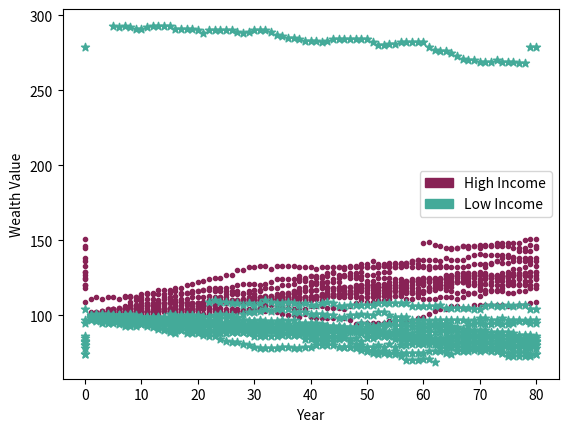

Python code for this plot:
''' 06Project - simulating a lottery
[redacted]
    CS5001
    2/25/2024
'''

import random
import numpy as np
import numpy as numpy
import matplotlib.pyplot as plt
import matplotlib.patches as mpatches
import matplotlib


# ----------------- THE SIMULATION ----------------- #

def generateLotteryNumbers():
    """
    Returns a list of 5 random ints between 1 and 42, inclusive, with no
    duplicates.
    """
    mylist = random.sample(range(1,42), 5)
    return mylist


def countMatches(my_list, lottery_list):
    """
    Returns the number of matches between my_list and lottery_list.
    Inputs: * my_list: A list of your lottery numbers.
            * lottery_list: A list of the winning numbers.
    """
    count = 0
    for i in my_list:
        for j in lottery_list:
            if i == j:
                count += 1
    return count
    pass


def playLottery():
    """
    Returns the reward after one lottery play.
    """
    my_list = generateLotteryNumbers()
    lottery_list = generateLotteryNumbers()
    count = countMatches(my_list, lottery_list)
    reward = 0
    if count <= 1:
        reward -= 1
    elif count == 2:
        reward += 1
    elif count == 3:
        reward += 11
    elif count == 4:
        reward += 198
    elif count == 5:
        reward += 212535
    
    return reward
    pass


def getDisparityMessage(highIncomeList, lowIncomeList, decade):
    """
    Returns a string that describes the percentages of wealth possessed by the
    higher income half and lower income half for any given year.
    Inputs: *highIncomeList: The list containing wealth values for the high
             income group.
            *lowIncomeList: The list containing wealth values for low income
             group.
            *decade: The current decade as an integer.
    """
    sumwealth = sum(highIncomeList) + sum(lowIncomeList)
    lowIncomePercent = (sum(lowIncomeList) / sumwealth) * 100
    highIncomePercent = (sum(highIncomeList) / sumwealth) * 100
    print("Decade ",decade,":"," The high income group possesses ",highIncomePercent, "%"," of the communit's wealth, while the low income group possesses ",lowIncomePercent,"%"," of the community's wealth.")

    message = "Decade " + str(decade) + ": The high income group possesses " +\
        str(highIncomePercent) + "% of the community's wealth, while the low"\
        "income group possesses " + str(lowIncomePercent) +\
        "% of the community's wealth."

    return message


def simLottery(incomeList, numPlayers):
    """
    Simulates lottery play for a number of players from a given income group.
    Inputs: *incomeList: The list containing wealth values for the given
             income group.
            * numPlayers: The number of players who will play the lottery.
    """
    for i in range(numPlayers):
        player = random.randint(1, len(incomeList))
        incomeList[player - 1] += playLottery()
    pass


def awardScholarship(incomeList, awardTotal):
    """
    Redistributes funds from the lottery in the form of a $1 scholarship.
    Inputs: *incomeList: The list containing wealth values for the given
             income group.
            *awardTotal: The total amount of lottery funds to be rewarded
             to members of this income group.
    """
    for i in range(awardTotal):
        recipient = random.randint(1, len(incomeList))
        incomeList[recipient - 1] += 1
    pass


def simCommunity(years, communitySize):
    """
    Simulates the movement of money between high income and low income
    communities via the Georgia lottery and scholarship system over several
    years. Half of the community is from low income backgrounds, and half from
    high income backgrounds. The resulting wealth disparity is printed as a
    message and displayed as a scatter plot indicating overall wealth per
    person per year.
    Inputs: *years: The number of years the simulation should be run.
            *communitySize: The number of people in the community.
    """

    # ---- PART 1: Populate Wealth Lists
    # Fill highIncomeList and lowIncomeList with starting wealth values.

    highIncomeList = [100] * int(communitySize/2)
    lowIncomeList = [99] * int(communitySize/2)

    # ---- PART 2: Populate Record Lists
    # Fill highIncomeRecord and lowIncomeRecord with the starting ("year 0")
    # values from highIncomeList and lowIncomeList.

    highIncomeRecord = [highIncomeList]
    lowIncomeRecord = [lowIncomeList]

    # simulation loop
    for i in range(years):

        simLottery(highIncomeList, int(.4 * len(highIncomeList)))
        simLottery(lowIncomeList, int(.6 * len(lowIncomeList)))

        # ---- PART 4: Award Scholarships
        # Use the awardScholarship() function to redistribute lottery funds
        # as scholarships.
        awardScholarship(highIncomeList, int(.7 * len(highIncomeList)))
        awardScholarship(lowIncomeList, int(.3 * len(lowIncomeList)))
        
        # ---- PART 5: Update Record Lists
        # Update the income records every year.
        highIncomeRecord.append(highIncomeList.copy())
        lowIncomeRecord.append(lowIncomeList.copy())

        if i % 10 == 0:
            # ---- PART 6: Display Wealth Distribution
            # Use getDisparityMessage() to display the wealth distribution
            # every decade.
            getDisparityMessage(highIncomeList, lowIncomeList, i)
            pass

    # ---- PART 7: Visualize the Simulation
    # Uncomment the next line to plot the simulation.
    plotSim(highIncomeRecord, lowIncomeRecord)


# ----------------- HELPER FUNCTIONS ----------------- #
# These functions are provided for you to use.
# You do not need to change them, but feel free to explore what they do.

def plotSim(highIncomeRecord, lowIncomeRecord):
    """
    Helper function for simCommunity() to generate a scatterplot displaying
    the wealth of each person in the simulation over 8 decades. High income
    values are plotted in red. Low income values are plotted in blue.
    Inputs: *highIncomeRecord: A list of all high income wealth lists
            from each year.
            *lowIncomeRecord: A list of all low income wealth lists
             from each year.
    """
    x = np.arange(len(highIncomeRecord))

    # plot wealth records
    plotWealthRecord(x, highIncomeRecord, '#882255', '.')
    plotWealthRecord(x, lowIncomeRecord, '#44AA99', '*')

    # plot labels/legend
    plt.xlabel("Year")
    plt.ylabel("Wealth Value")
    magenta_patch = mpatches.Patch(color='#882255', label='High Income')
    teal_patch = mpatches.Patch(color='#44AA99', label='Low Income')
    plt.legend(handles=[magenta_patch, teal_patch])

    # display the plot
    plt.show()


def plotWealthRecord(x, record, markerColor, markerShape):
    """
    Helper function for plotSim(). Plots each individual wealth group.
    Inputs: *x: List of x-axis values.
            *record: The income record to be plotted.
            *markerColor: String defining the color of markers.
            *markerShape: String defining marker shape.
    """
    for i in range(len(record[0])):
        plotData = []
        for j in range(len(record)):
            plotData += [record[j][i]]
        plt.scatter(x, plotData, color=markerColor, marker=markerShape)


def simManyPlays(n):
    """
    Function to graph the total winnings of a player who plays the lottery
    n times.
    Inputs: *n: The number of times the player enters the lottery.
    """
    winnings = []
    reward = 0
    for i in range(n):
        reward += playLottery()
        winnings.append(reward)
    plt.xlabel("Number of Lottery Plays")
    plt.ylabel("Winnings")
    plt.plot(winnings)
    plt.legend()
    plt.show()

# ----------------- MAIN FUNCTION ----------------- #


def main():

    # simCommunity(50, 20)
    # Simulate 1000 plays by one person and plot the winnings.
    # simManyPlays(1000)

    # Simulate a community playing Lottery 5 with 30 people for 80 years.
    simCommunity(80, 30)

if __name__ == "__main__":
    main()
